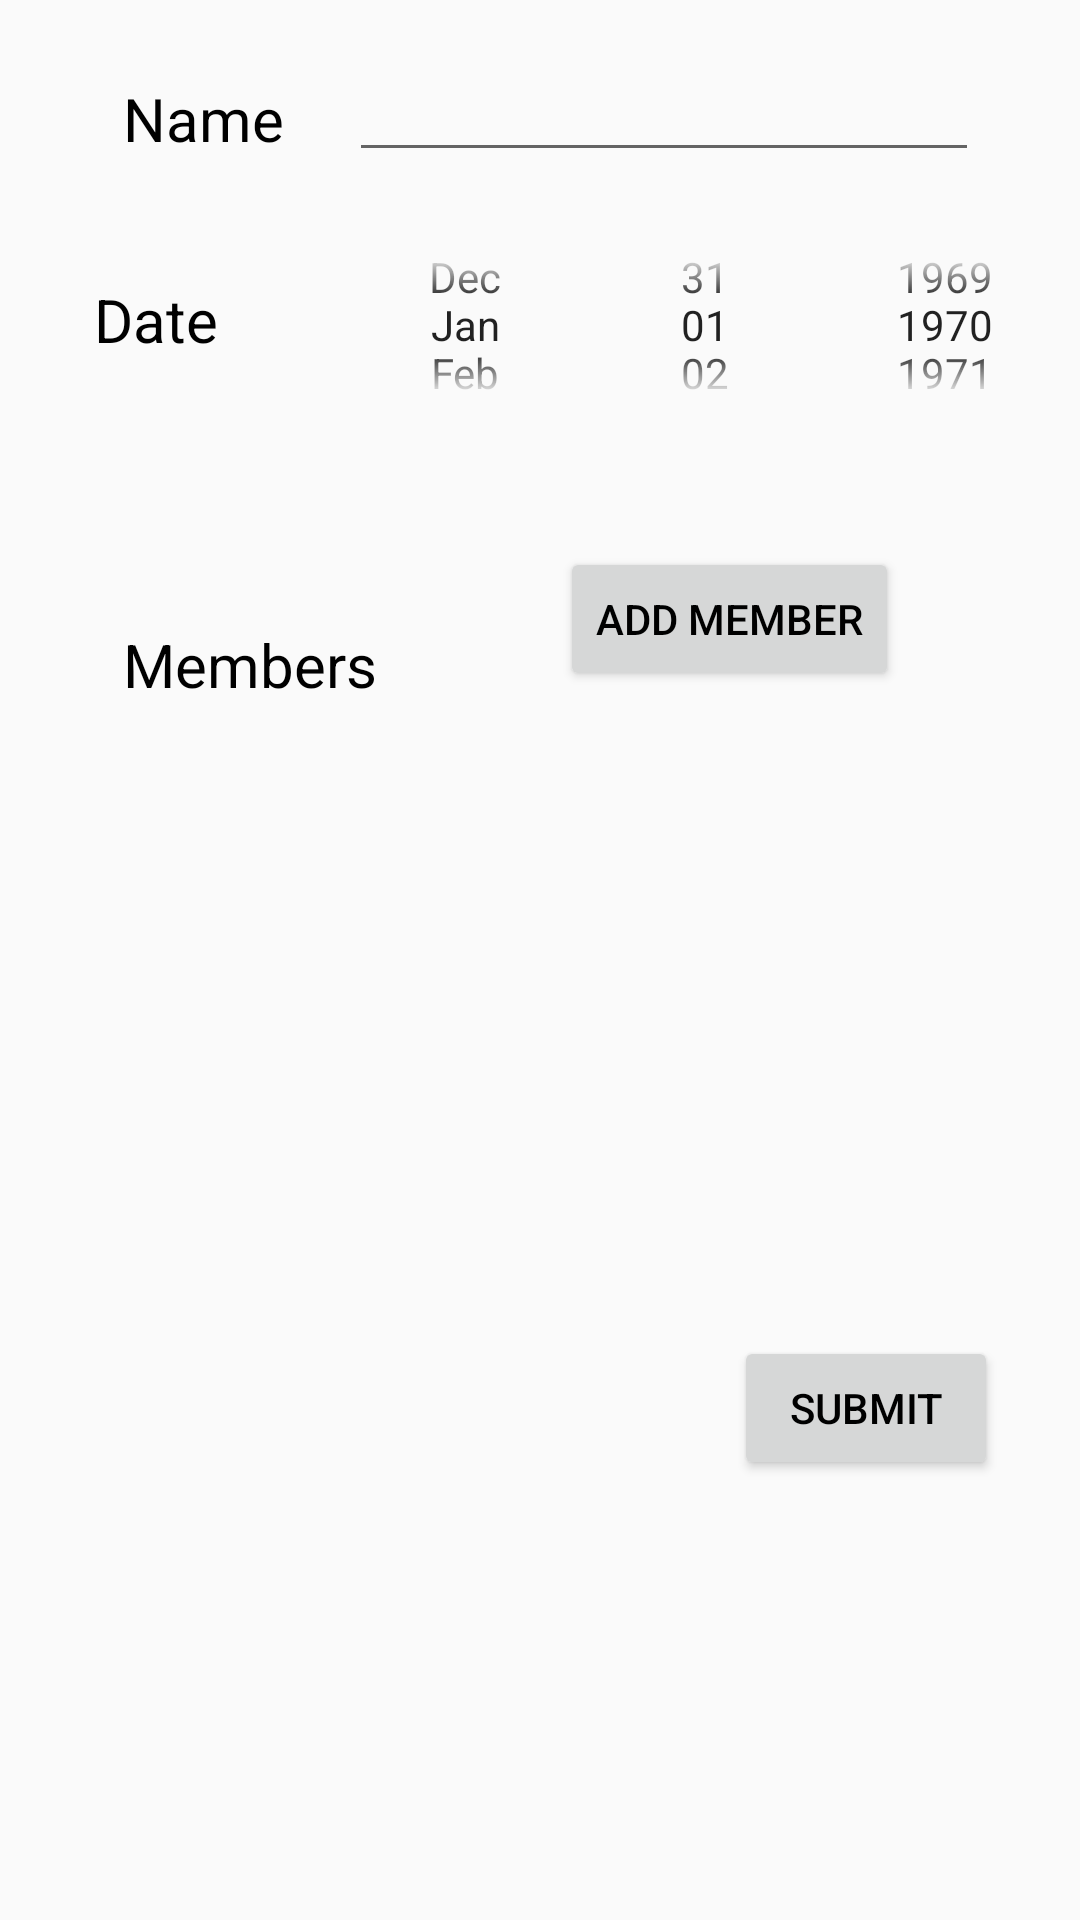

Here is an Android app screen rendered from its layout file. Give the layout XML and the strings, colors and styles it references.
<!-- AndroidManifest.xml: application theme AppTheme -->
<!-- res/layout/add_plan.xml -->
<?xml version="1.0" encoding="utf-8"?>
        <android.support.constraint.ConstraintLayout xmlns:android="http://schemas.android.com/apk/res/android"
            xmlns:app="http://schemas.android.com/apk/res-auto"
            xmlns:tools="http://schemas.android.com/tools"
            android:layout_width="match_parent"
            android:layout_height="match_parent"
            android:isScrollContainer="true"
            android:orientation="vertical"
            tools:layout_editor_absoluteX="0dp"
            tools:layout_editor_absoluteY="81dp">

            <TextView
                android:id="@+id/name"
                android:layout_width="wrap_content"
                android:layout_height="wrap_content"
                android:layout_marginLeft="41dp"
                android:layout_marginStart="41dp"
                android:layout_marginTop="26dp"
                android:text="@string/name"
                android:textSize="20sp"
                app:layout_constraintLeft_toLeftOf="parent"
                app:layout_constraintTop_toTopOf="parent" />

            <DatePicker
                android:layout_width="251dp"
                android:layout_height="80dp"
                android:textSize="18dp"
                android:datePickerMode="spinner"
                android:calendarViewShown="false"
                android:layout_marginTop="11dp"
                app:layout_constraintTop_toBottomOf="@+id/add_plan_name"
                android:layout_marginLeft="-3dp"
                app:layout_constraintLeft_toLeftOf="@+id/add_plan_name"
                android:id="@+id/add_plan_date"></DatePicker>
            <EditText
                android:id="@+id/add_plan_name"
                android:layout_width="wrap_content"
                android:layout_height="wrap_content"
                android:layout_marginEnd="8dp"
                android:layout_marginLeft="8dp"
                android:layout_marginRight="8dp"
                android:layout_marginStart="8dp"
                android:layout_marginTop="16dp"
                android:ems="10"
                android:text=""
                android:inputType="textPersonName"
                app:layout_constraintHorizontal_bias="0.351"
                app:layout_constraintLeft_toRightOf="@+id/name"
                app:layout_constraintRight_toRightOf="parent"
                app:layout_constraintTop_toTopOf="parent" />

            <TextView
                android:id="@+id/add_plan_date_text"
                android:layout_width="wrap_content"
                android:layout_height="wrap_content"
                android:layout_marginLeft="-10dp"
                android:layout_marginTop="40dp"
                android:text="@string/date"
                android:textSize="20sp"
                app:layout_constraintLeft_toLeftOf="@+id/name"
                app:layout_constraintTop_toBottomOf="@+id/name" />

            <TextView
                android:id="@+id/add_plan_members"
                android:layout_width="wrap_content"
                android:layout_height="wrap_content"
                android:layout_marginTop="88dp"
                android:text="@string/members"
                android:textSize="20sp"
                app:layout_constraintLeft_toLeftOf="@+id/name"
                app:layout_constraintTop_toBottomOf="@+id/add_plan_date_text"
                android:layout_marginLeft="0dp" />

            <Button
                android:id="@+id/add_member_button"
                android:layout_width="wrap_content"
                android:layout_height="wrap_content"
                android:layout_marginLeft="63dp"
                android:layout_marginStart="61dp"
                android:onClick="add_member_clicked"
                android:text="@string/add_member"
                app:layout_constraintLeft_toRightOf="@+id/add_plan_members"
                android:layout_marginTop="34dp"
                app:layout_constraintTop_toBottomOf="@+id/add_plan_date" />


    <Button
                android:id="@+id/button"
                android:layout_width="wrap_content"
                android:layout_height="wrap_content"
                android:layout_marginEnd="8dp"
                android:layout_marginStart="8dp"
                android:text="Submit"
                android:onClick="submitclicked"
        android:layout_marginLeft="8dp"
                app:layout_constraintLeft_toLeftOf="parent"
                android:layout_marginRight="8dp"
                app:layout_constraintRight_toRightOf="parent"
        android:layout_marginTop="12dp"
        app:layout_constraintTop_toBottomOf="@+id/add_plan_member_list"
        app:layout_constraintHorizontal_bias="0.925" />

    <ListView
        android:id="@+id/add_plan_member_list"
        android:layout_width="314dp"
        android:layout_height="174dp"
        android:layout_marginLeft="-25dp"
        android:layout_marginTop="29dp"
        android:isScrollContainer="true"
        app:layout_constraintLeft_toLeftOf="@+id/add_plan_members"
        app:layout_constraintTop_toBottomOf="@+id/add_member_button"></ListView>

    <TextView
        android:id="@+id/add_plan_no_of_mems"
        android:layout_width="199dp"
        android:layout_height="34dp"
        android:layout_marginBottom="16dp"
        android:layout_marginLeft="41dp"
        android:layout_marginTop="8dp"
        android:textSize="18sp"
        android:gravity="center_vertical"
        app:layout_constraintBottom_toBottomOf="parent"
        app:layout_constraintLeft_toLeftOf="parent"
        app:layout_constraintTop_toBottomOf="@+id/add_plan_member_list"
        app:layout_constraintVertical_bias="0.457" />


</android.support.constraint.ConstraintLayout>
<!-- resources referenced by this layout -->
<resources>
  <string name="add_member">Add Member</string>
  <string name="date">Date</string>
  <string name="members">Members</string>
  <string name="name">Name</string>
  <style name="AppTheme" parent="Theme.AppCompat.Light.DarkActionBar">
          <item name="colorPrimary">@color/colorPrimary</item>
          <item name="colorPrimaryDark">@color/colorPrimaryDark</item>
          <item name="colorAccent">@color/colorAccent</item>
          <item name="android:textColor">@color/text</item>
  
      </style>
  <color name="colorPrimary">#FFE1051B</color>
  <color name="colorPrimaryDark">#a70515</color>
  <color name="colorAccent">#ff000000</color>
  <color name="text">#ff000000</color>
</resources>
